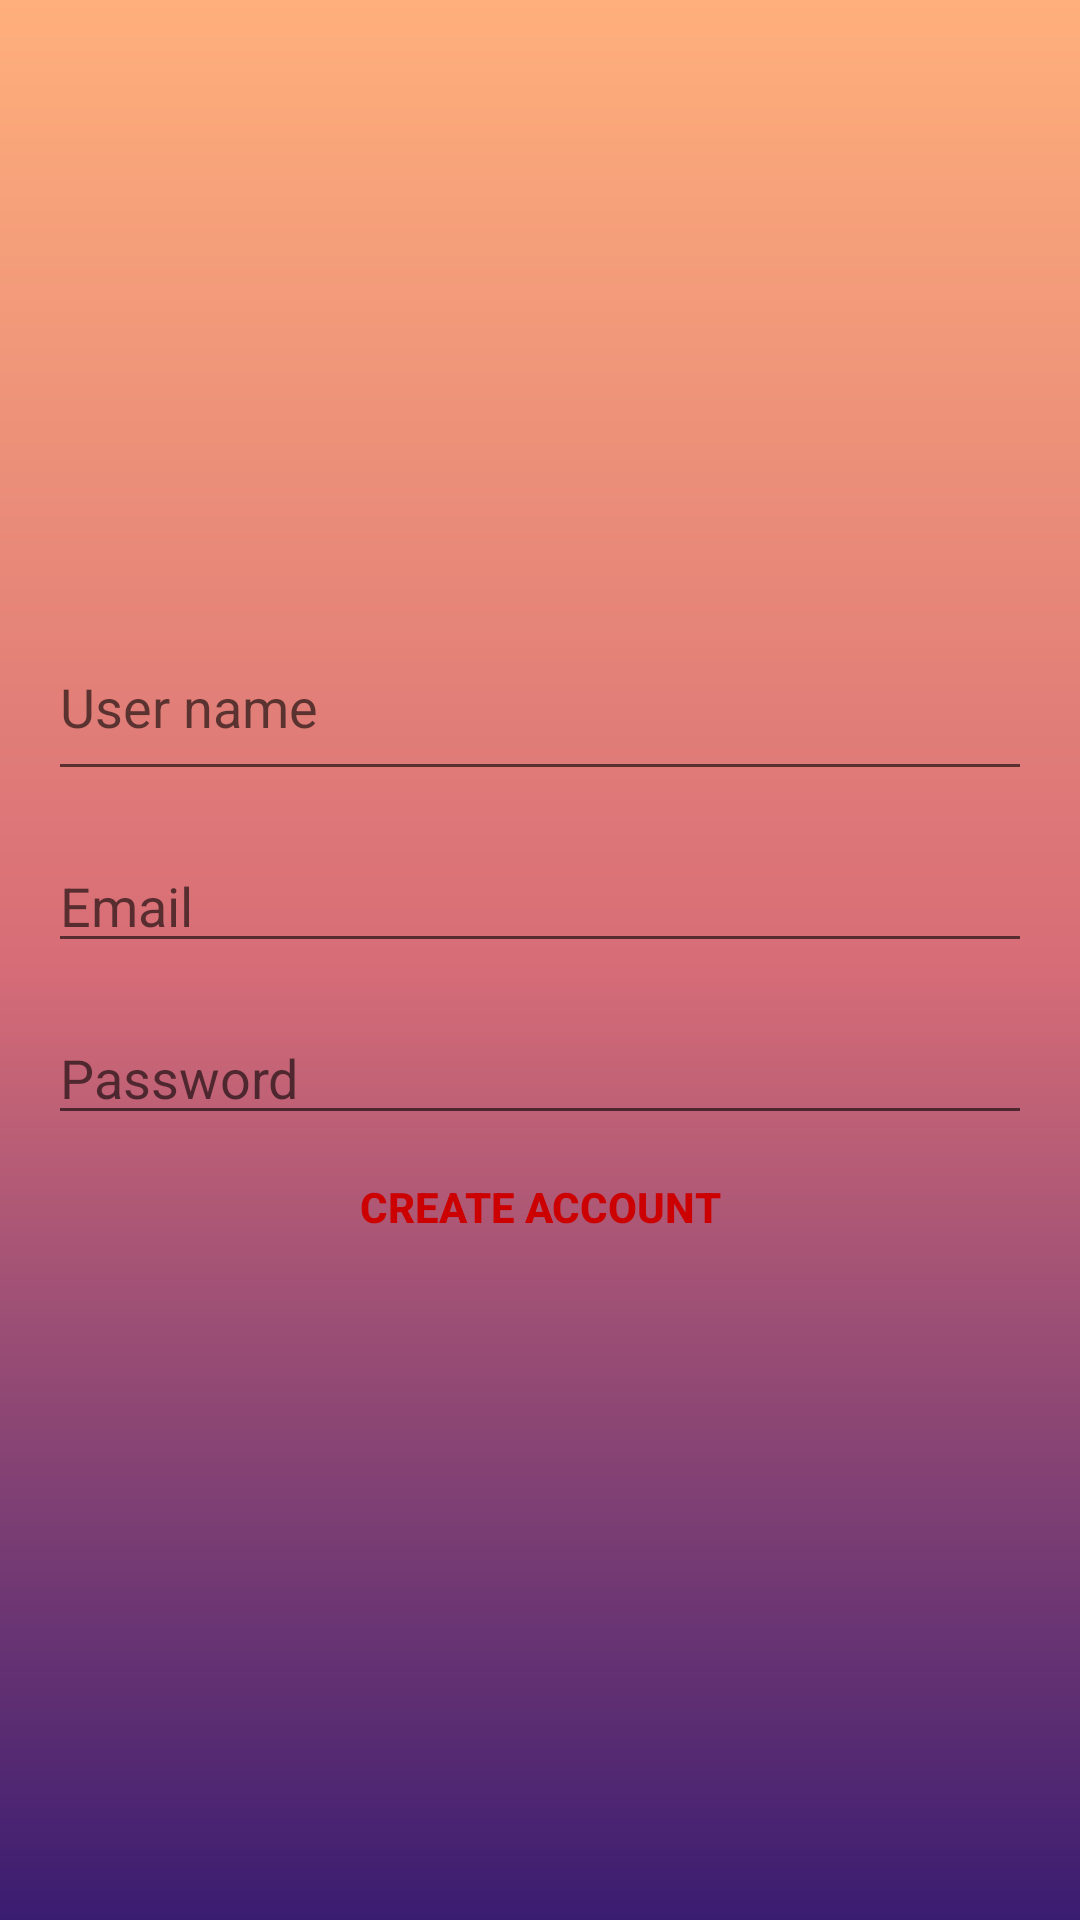

Android layout source for this screen:
<!-- AndroidManifest.xml: application theme Theme.SelfEvaluation -->
<!-- res/layout/activity_create_account.xml -->
<?xml version="1.0" encoding="utf-8"?>
<LinearLayout
    xmlns:android="http://schemas.android.com/apk/res/android"
    xmlns:tools="http://schemas.android.com/tools"
    android:orientation="horizontal"
    android:gravity="center"
    android:padding="16dp"
    android:layout_width="match_parent"
    android:layout_height="match_parent"
    tools:context=".CreateAccountActivity"
    android:background="@drawable/gradiant_bg">





    <LinearLayout
        android:id="@+id/LinearLayout"
        android:orientation="vertical"
        android:layout_width="match_parent"
        android:layout_height="wrap_content">


        <ProgressBar
            android:id="@+id/createAccountProgressBar"
            style="@style/TextAppearance.AppCompat.Large"
            android:layout_width="50dp"
            android:layout_height="50dp"
            android:layout_gravity="center"
            android:visibility="gone"
            />



        <EditText
            android:id="@+id/createAccountUserName"
            android:hint="@string/user_name"
            android:layout_width="match_parent"
            android:layout_height="wrap_content"
            android:inputType="textPersonName"
            android:maxLines="1"
            android:paddingBottom="16dp"/>

        <AutoCompleteTextView
            android:id="@+id/createAccountEmail"
            android:hint="@string/hint_"
            android:inputType="textEmailAddress"
            android:maxLines="1"
            android:layout_width="match_parent"
            android:layout_height="wrap_content"
            android:layout_marginTop="16dp"/>
        <EditText
            android:id="@+id/createAccountPassword"
            android:layout_width="match_parent"
            android:layout_height="wrap_content"
            android:layout_marginTop="16dp"
            android:hint="@string/password_hint"
            android:inputType="textPassword"
            android:maxLines="1"/>
        <Button
            android:id="@+id/createAccountButton"
            android:layout_width="match_parent"
            android:layout_height="wrap_content"
            android:text="@string/create_account"
            android:textColor="@android:color/holo_red_dark"
            android:background="@android:color/transparent"

            android:textStyle="bold"/>


    </LinearLayout>

</LinearLayout>
<!-- resources referenced by this layout -->
<resources>
  <!-- drawable gradiant_bg (drawable) -->
  <?xml version="1.0" encoding="utf-8"?>
  <shape xmlns:android="http://schemas.android.com/apk/res/android"
      android:shape="rectangle">
  
      <gradient
          android:startColor="#3a1c71"
          android:centerColor="#d76d77"
          android:endColor="#ffaf7b"
          android:angle="90"
          />
  
  
  
  
  </shape>
  <string name="create_account">create account</string>
  <string name="hint_">Email</string>
  <string name="password_hint">Password</string>
  <string name="user_name">User name</string>
  <style name="Theme.SelfEvaluation" parent="Theme.MaterialComponents.DayNight.DarkActionBar">
          
          <item name="colorPrimary">@color/purple_500</item>
          <item name="colorPrimaryVariant">@color/purple_700</item>
          <item name="colorOnPrimary">@color/white</item>
          
          <item name="colorSecondary">@color/teal_200</item>
          <item name="colorSecondaryVariant">@color/teal_700</item>
          <item name="colorOnSecondary">@color/black</item>
          
          <item name="android:statusBarColor" tools:targetApi="l">?attr/colorPrimaryVariant</item>
          
      </style>
  <!-- not gathered from this repository: default colours our renderer supplied (Android Studio template values) -->
  <color name="purple_500">#FF6200EE</color>
  <color name="purple_700">#FF3700B3</color>
  <color name="teal_200">#FF03DAC5</color>
  <color name="teal_700">#FF018786</color>
  <color name="black">#FF000000</color>
  <color name="white">#FFFFFFFF</color>
</resources>
